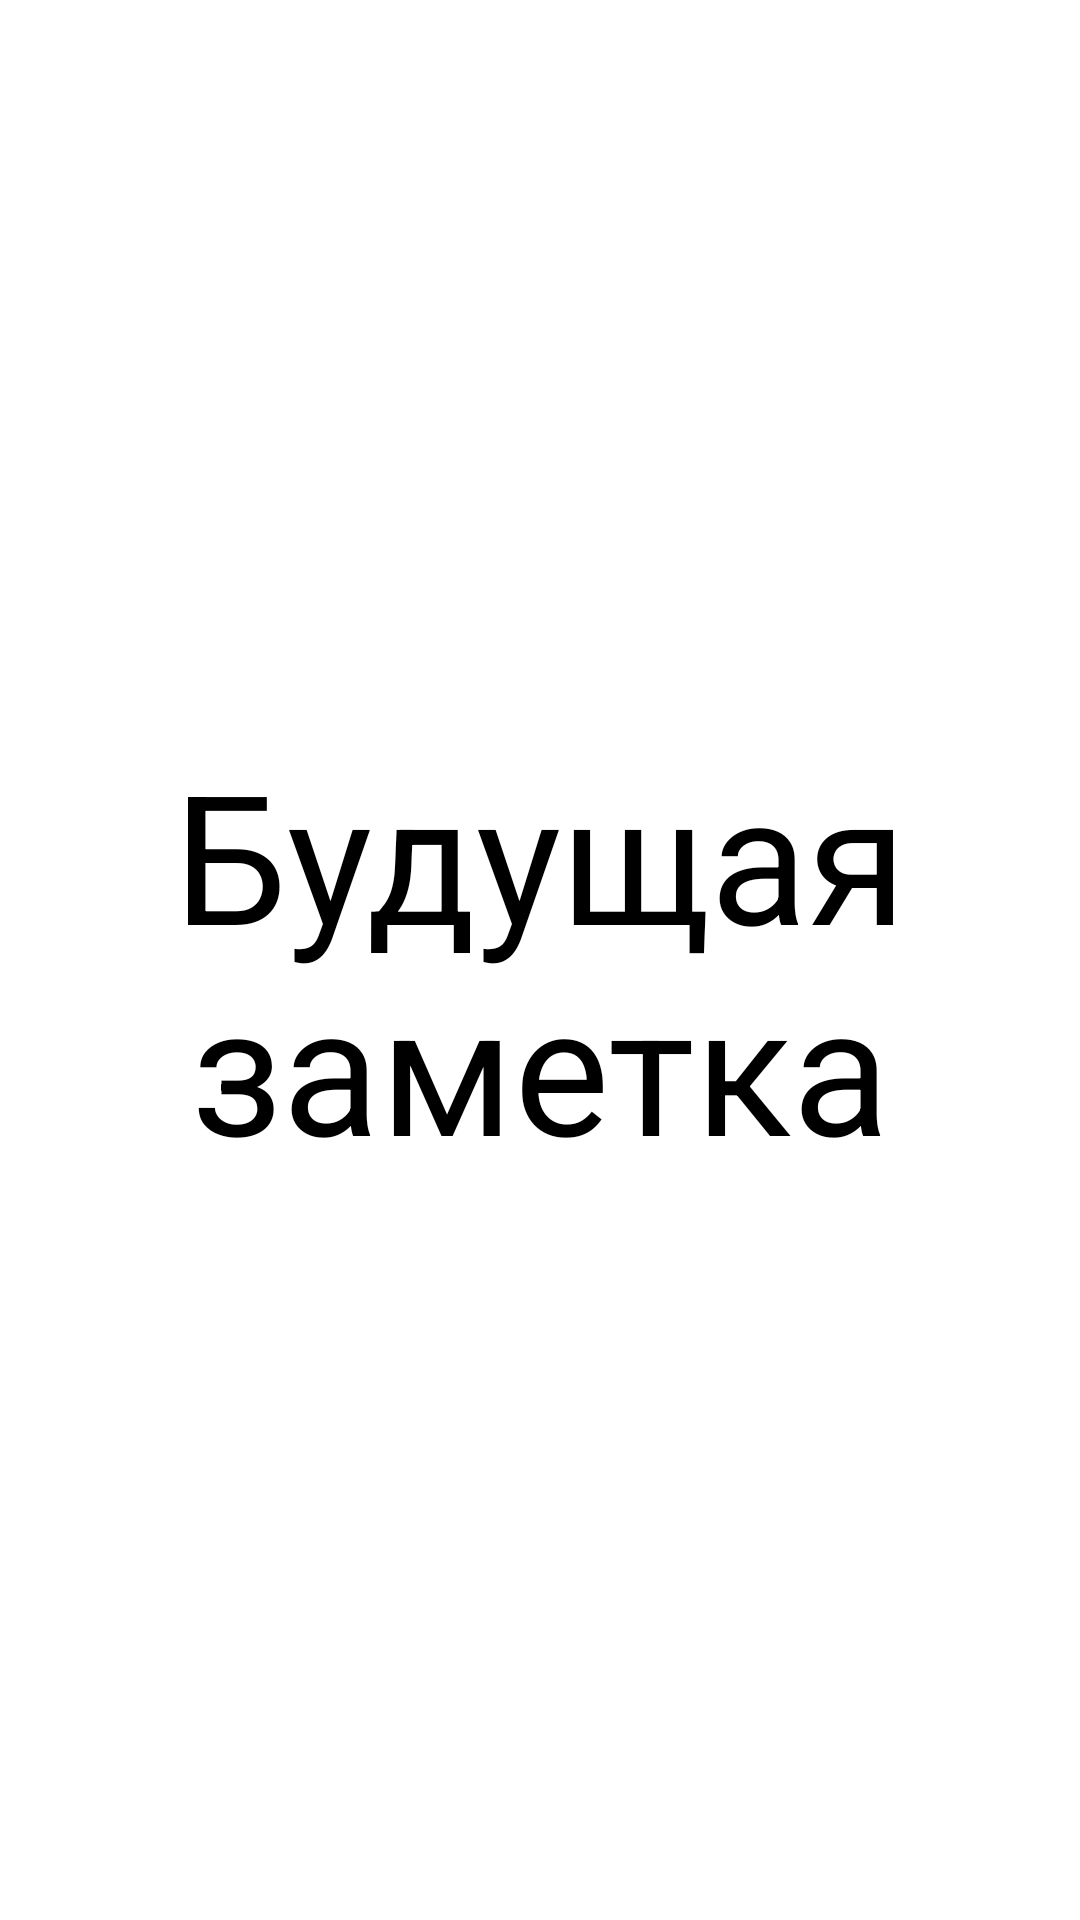

The Android layout XML behind this screen, and the referenced resources:
<!-- AndroidManifest.xml: application theme AppTheme.NoActionBar -->
<!-- res/layout/fragment_open_note.xml -->
<?xml version="1.0" encoding="utf-8"?>
<FrameLayout xmlns:android="http://schemas.android.com/apk/res/android"
    xmlns:tools="http://schemas.android.com/tools"
    android:layout_width="match_parent"
    android:layout_height="match_parent"
    tools:context=".OpenNoteFragment">

    <TextView
        android:id="@+id/open_note_text"
        android:layout_width="match_parent"
        android:layout_height="match_parent"
        android:text="@string/open_note_fragment"
        android:textColor="@color/black"
        android:gravity="center"
        android:textSize="@dimen/size_60"
        tools:ignore="SpUsage" />

</FrameLayout>
<!-- resources referenced by this layout -->
<resources>
  <color name="black">#FF000000</color>
  <dimen name="size_60">60dp</dimen>
  <string name="open_note_fragment">Будущая заметка</string>
</resources>
